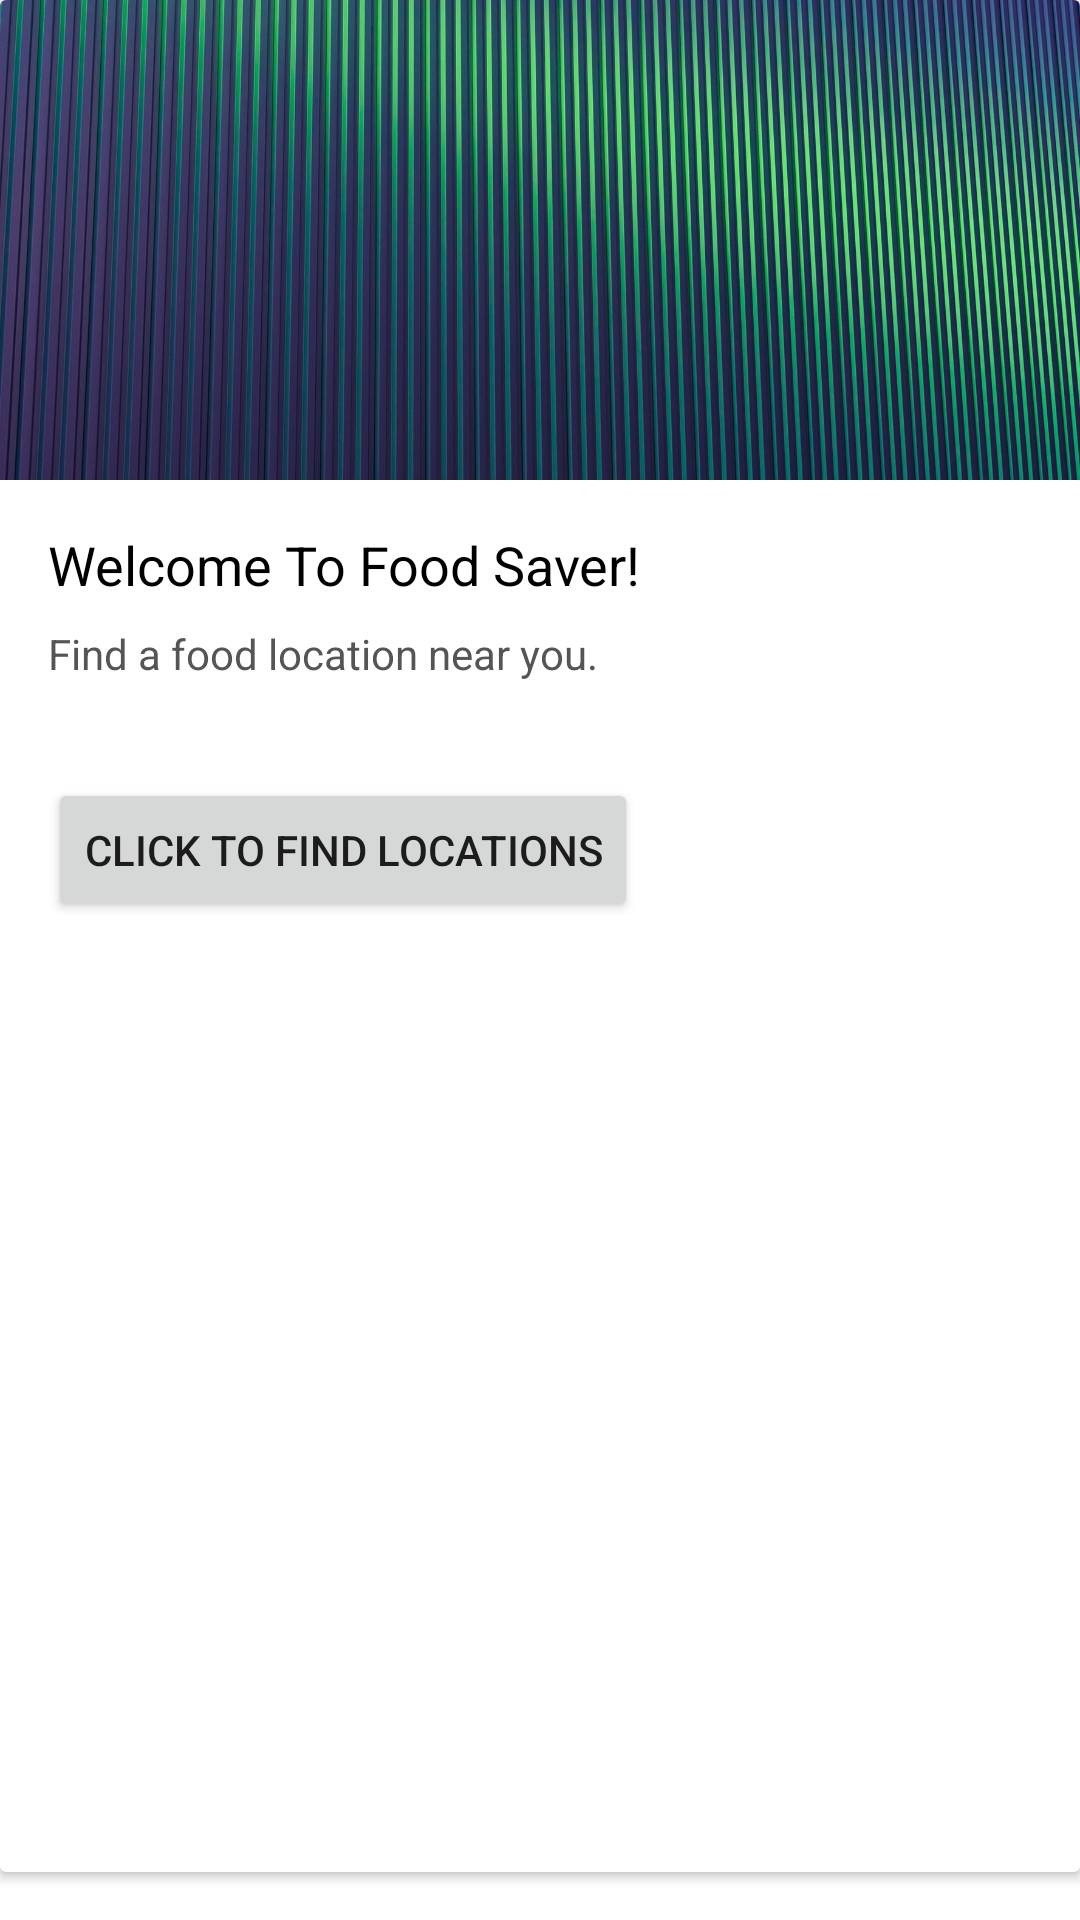

Write the Android layout XML for this screen, with the resource values it uses.
<!-- AndroidManifest.xml: application theme Theme.FoodSaver -->
<!-- res/layout/activity_locate_food.xml -->
<RelativeLayout xmlns:android="http://schemas.android.com/apk/res/android"
    android:layout_width="match_parent"
    android:layout_height="match_parent"
    xmlns:app="http://schemas.android.com/apk/res-auto">

    <androidx.cardview.widget.CardView

        android:layout_width="match_parent"
        android:layout_height="match_parent"
        android:layout_marginBottom="16dp">

        <LinearLayout
            android:layout_width="match_parent"
            android:layout_height="wrap_content"
            android:orientation="vertical">

            <ImageView
                android:layout_width="match_parent"
                android:layout_height="160dp"
                android:scaleType="centerCrop"
                android:src="@drawable/greentextture" />

            <LinearLayout
                android:layout_width="match_parent"
                android:layout_height="wrap_content"
                android:orientation="vertical"
                android:padding="16dp">

                <TextView
                    android:layout_width="match_parent"
                    android:layout_height="wrap_content"
                    android:layout_marginBottom="8dp"
                    android:text="@string/card_title"
                    android:textColor="#000"
                    android:textSize="18sp" />

                <TextView
                    android:id="@+id/textView"
                    android:layout_width="match_parent"
                    android:layout_height="wrap_content"
                    android:text="@string/card_content"
                    android:textColor="#555" />

            </LinearLayout>

            <LinearLayout
                android:layout_width="match_parent"
                android:layout_height="wrap_content">

                <Button
                    android:id="@+id/buttonFind"
                    android:layout_width="wrap_content"
                    android:layout_height="wrap_content"
                    android:layout_margin="16dp"
                    android:onClick="queryHashes"
                    android:text="Click to find locations" />
                
                
                
                
                
            </LinearLayout>

            <ListView
                android:id="@+id/donatorList"
                android:layout_width="match_parent"
                android:layout_height="wrap_content" />
        </LinearLayout>

    </androidx.cardview.widget.CardView>
</RelativeLayout>
<!-- resources referenced by this layout -->
<resources>
  <!-- drawable greentextture: jpg bitmap (drawable, 352856 bytes) -->
  <string name="card_content">Find a food location near you.</string>
  <string name="card_title">Welcome To Food Saver!</string>
  <style name="Theme.FoodSaver" parent="Theme.MaterialComponents.DayNight.DarkActionBar">
          
          <item name="colorPrimary">@color/lgreen_300</item>
          <item name="colorPrimaryVariant">@color/lgreen_900</item>
          <item name="colorOnPrimary">@color/grayish</item>
          
          <item name="colorSecondary">@color/teal_200</item>
          <item name="colorSecondaryVariant">@color/teal_700</item>
          <item name="colorOnSecondary">@color/black</item>
          
          <item name="android:statusBarColor" tools:targetApi="l">?attr/colorPrimaryVariant</item>
          
      </style>
  <color name="lgreen_300">#0A4305</color>
  <color name="lgreen_900">#33691E</color>
  <color name="grayish">#F0F0F0</color>
  <color name="teal_200">#FF03DAC5</color>
  <color name="teal_700">#FF018786</color>
  <color name="black">#FF000000</color>
</resources>
